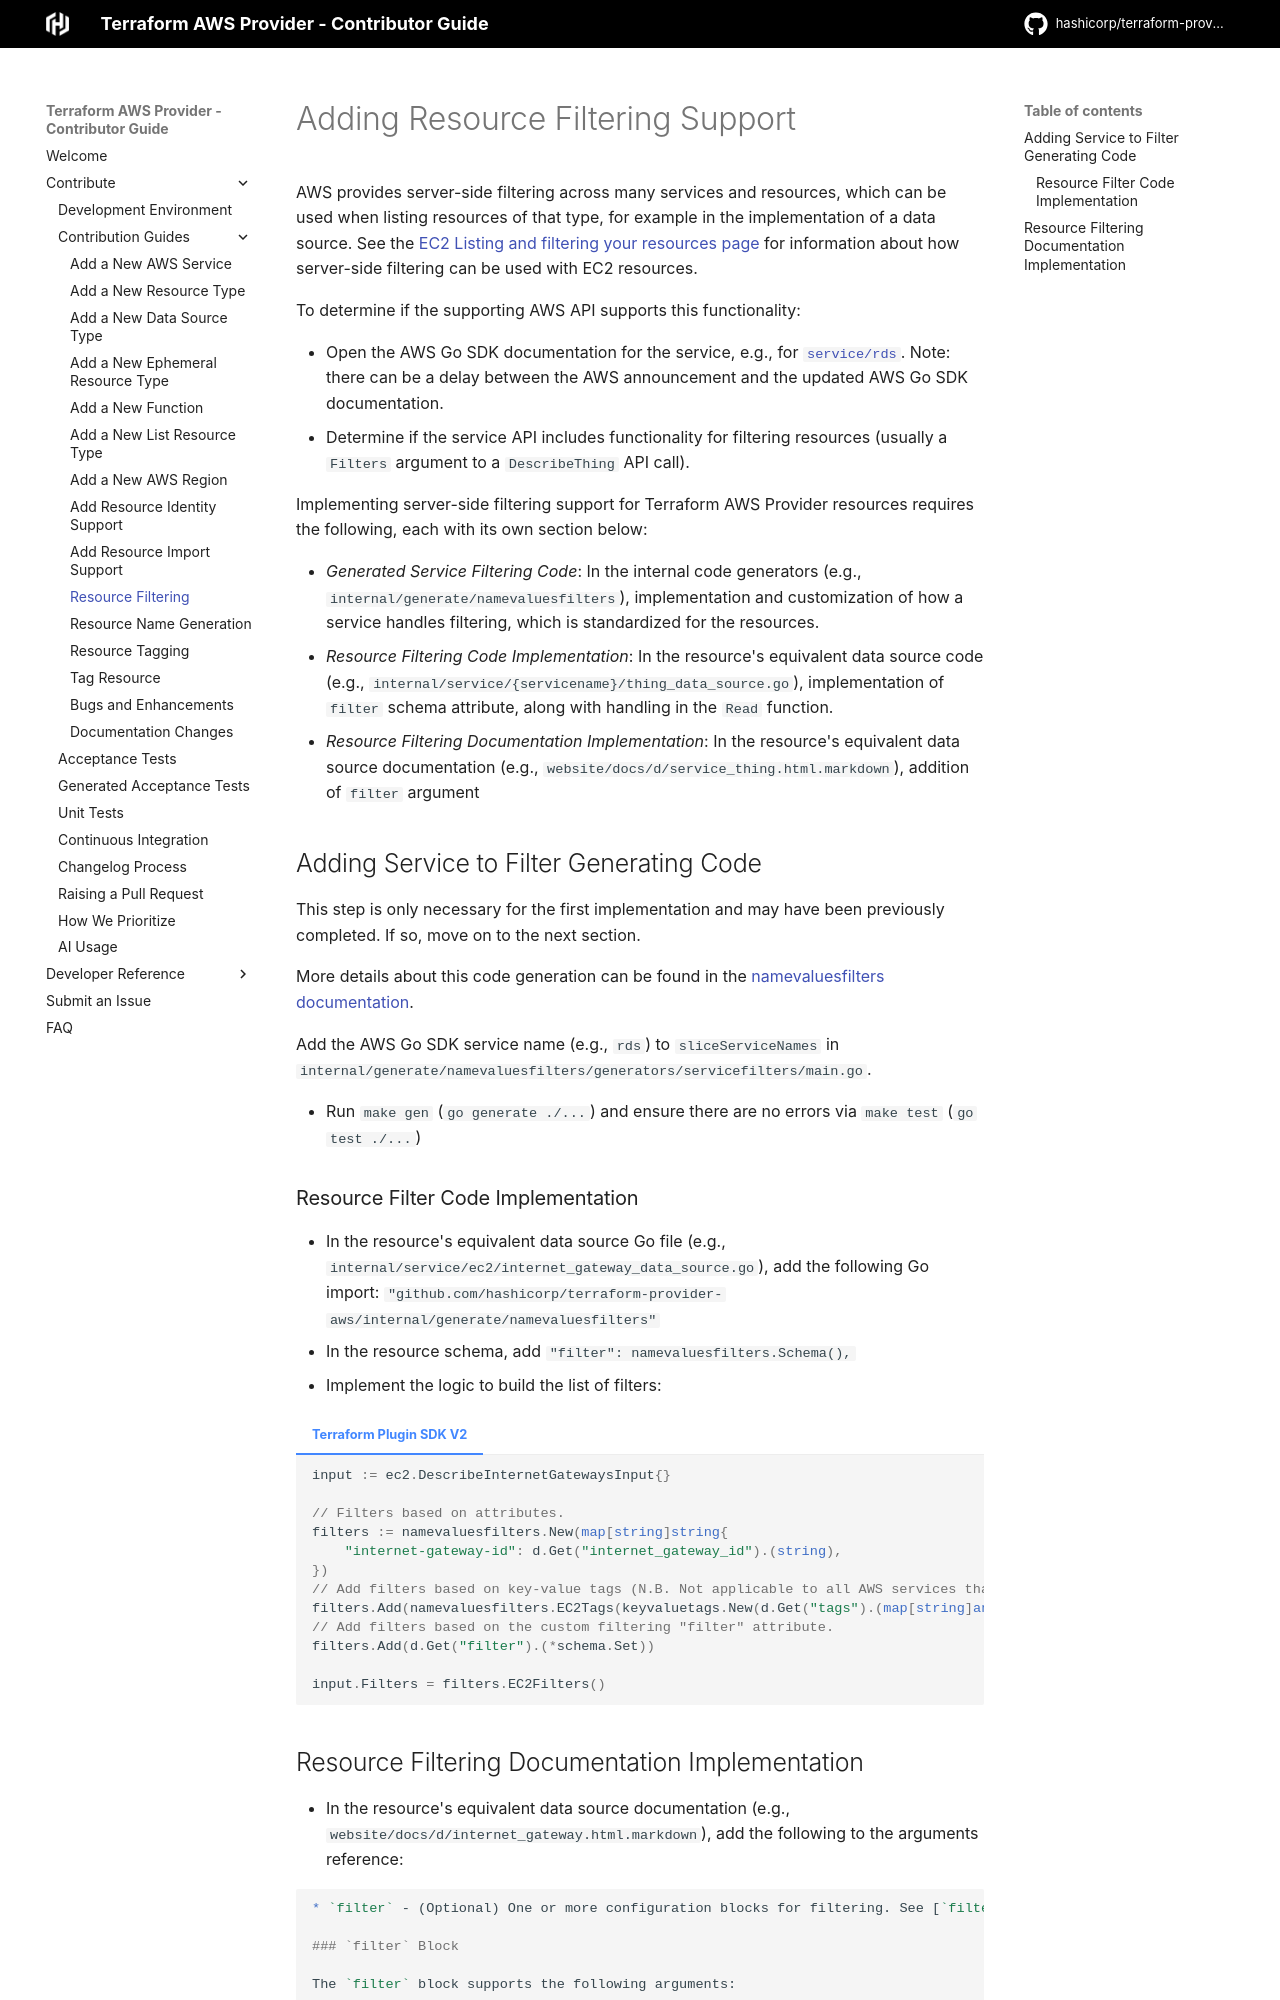

repository: hashicorp/terraform-provider-aws · page: resource-filtering/index.html · generator: mkdocs

<!-- Copyright IBM Corp. 2014, 2026 -->
<!-- SPDX-License-Identifier: MPL-2.0 -->

<!-- markdownlint-configure-file { "code-block-style": false } -->
# Adding Resource Filtering Support

AWS provides server-side filtering across many services and resources, which can be used when listing resources of that type, for example in the implementation of a data source.
See the [EC2 Listing and filtering your resources page](https://docs.aws.amazon.com/AWSEC2/latest/UserGuide/Using_Filtering.html#Filtering_Resources_CLI) for information about how server-side filtering can be used with EC2 resources.

To determine if the supporting AWS API supports this functionality:

- Open the AWS Go SDK documentation for the service, e.g., for [`service/rds`](https://docs.aws.amazon.com/sdk-for-go/api/service/rds/). Note: there can be a delay between the AWS announcement and the updated AWS Go SDK documentation.
- Determine if the service API includes functionality for filtering resources (usually a `Filters` argument to a `DescribeThing` API call).

Implementing server-side filtering support for Terraform AWS Provider resources requires the following, each with its own section below:

- _Generated Service Filtering Code_: In the internal code generators (e.g., `internal/generate/namevaluesfilters`), implementation and customization of how a service handles filtering, which is standardized for the resources.
- _Resource Filtering Code Implementation_: In the resource's equivalent data source code (e.g., `internal/service/{servicename}/thing_data_source.go`), implementation of `filter` schema attribute, along with handling in the `Read` function.
- _Resource Filtering Documentation Implementation_: In the resource's equivalent data source documentation (e.g., `website/docs/d/service_thing.html.markdown`), addition of `filter` argument

## Adding Service to Filter Generating Code

This step is only necessary for the first implementation and may have been previously completed. If so, move on to the next section.

More details about this code generation can be found in the [namevaluesfilters documentation](https://github.com/hashicorp/terraform-provider-aws/blob/main/internal/generate/namevaluesfilters/README.md).

Add the AWS Go SDK service name (e.g., `rds`) to `sliceServiceNames` in `internal/generate/namevaluesfilters/generators/servicefilters/main.go`.

- Run `make gen` (`go generate ./...`) and ensure there are no errors via `make test` (`go test ./...`)

### Resource Filter Code Implementation

- In the resource's equivalent data source Go file (e.g., `internal/service/ec2/internet_gateway_data_source.go`), add the following Go import: `"github.com/hashicorp/terraform-provider-aws/internal/generate/namevaluesfilters"`
- In the resource schema, add `"filter": namevaluesfilters.Schema(),`
- Implement the logic to build the list of filters:

=== "Terraform Plugin SDK V2"
    ```go
    input := ec2.DescribeInternetGatewaysInput{}

    // Filters based on attributes.
    filters := namevaluesfilters.New(map[string]string{
    	"internet-gateway-id": d.Get("internet_gateway_id").(string),
    })
    // Add filters based on key-value tags (N.B. Not applicable to all AWS services that support filtering)
    filters.Add(namevaluesfilters.EC2Tags(keyvaluetags.New(d.Get("tags").(map[string]any)).IgnoreAWS().IgnoreConfig(ignoreTagsConfig).Map()))
    // Add filters based on the custom filtering "filter" attribute.
    filters.Add(d.Get("filter").(*schema.Set))

    input.Filters = filters.EC2Filters()
    ```
